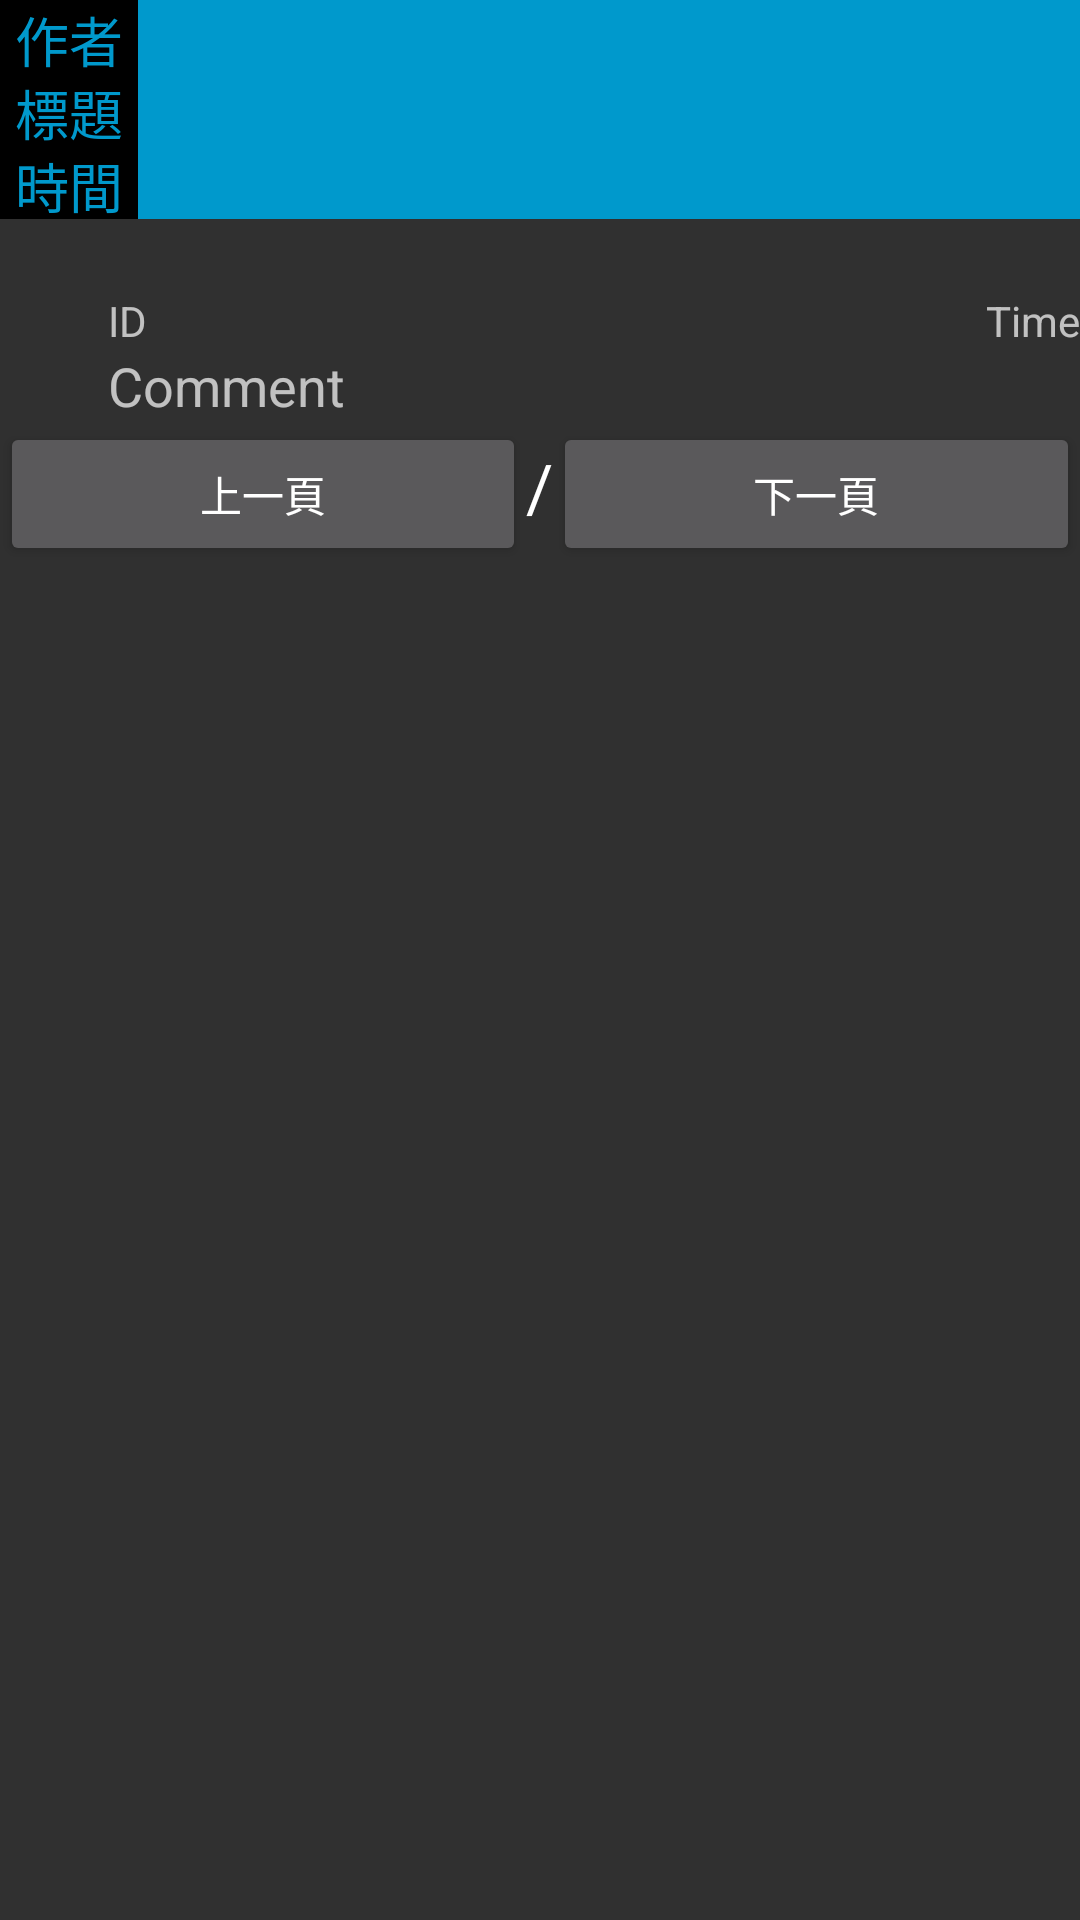

The Android layout XML behind this screen, and the referenced resources:
<!-- AndroidManifest.xml: application theme AppTheme -->
<!-- res/layout/article_item.xml -->
<?xml version="1.0" encoding="utf-8"?>

<LinearLayout xmlns:android="http://schemas.android.com/apk/res/android"
    android:orientation="vertical" android:layout_width="match_parent"
    android:layout_height="match_parent">

    <LinearLayout
        android:orientation="vertical"
        android:layout_width="fill_parent"
        android:layout_height="wrap_content"
        android:id="@+id/article_header">

        <LinearLayout
            android:orientation="horizontal"
            android:layout_width="fill_parent"
            android:layout_height="wrap_content"
            android:weightSum="1"
            android:background="@android:color/holo_blue_dark"
            android:id="@+id/header1">

            <TextView
                android:layout_width="wrap_content"
                android:layout_height="fill_parent"
                android:textAppearance="?android:attr/textAppearanceMedium"
                android:text="作者"
                android:background="@android:color/black"
                android:textColor="@android:color/holo_blue_dark"
                android:paddingLeft="5dp"
                android:paddingRight="5dp" />

            <TextView
                android:layout_width="wrap_content"
                android:layout_height="wrap_content"
                android:textAppearance="?android:attr/textAppearanceMedium"
                android:id="@+id/article_author"
                android:background="@android:color/transparent"
                android:textColor="#000" />
        </LinearLayout>

        <LinearLayout
            android:orientation="horizontal"
            android:layout_width="fill_parent"
            android:layout_height="wrap_content"
            android:background="@android:color/holo_blue_dark"
            android:id="@+id/header2">

            <TextView
                android:layout_width="wrap_content"
                android:layout_height="fill_parent"
                android:textAppearance="?android:attr/textAppearanceMedium"
                android:text="標題"
                android:textColor="@android:color/holo_blue_dark"
                android:background="@android:color/black"
                android:paddingLeft="5dp"
                android:paddingRight="5dp" />

            <TextView
                android:layout_width="wrap_content"
                android:layout_height="wrap_content"
                android:textAppearance="?android:attr/textAppearanceMedium"
                android:id="@+id/article_title"
                android:background="@android:color/transparent"
                android:textColor="#000" />
        </LinearLayout>

        <LinearLayout
            android:orientation="horizontal"
            android:layout_width="fill_parent"
            android:layout_height="wrap_content"
            android:background="@android:color/holo_blue_dark"
            android:id="@+id/header3">

            <TextView
                android:layout_width="wrap_content"
                android:layout_height="fill_parent"
                android:textAppearance="?android:attr/textAppearanceMedium"
                android:text="時間"
                android:textColor="@android:color/holo_blue_dark"
                android:background="@android:color/black"
                android:paddingLeft="5dp"
                android:paddingRight="5dp" />

            <TextView
                android:layout_width="wrap_content"
                android:layout_height="wrap_content"
                android:textAppearance="?android:attr/textAppearanceMedium"
                android:id="@+id/article_time"
                android:background="@android:color/transparent"
                android:textColor="#000" />
        </LinearLayout>
    </LinearLayout>

    <TextView
        android:layout_width="wrap_content"
        android:layout_height="wrap_content"
        android:textAppearance="?android:attr/textAppearanceMedium"
        android:id="@+id/article_content" />

    <LinearLayout
        android:orientation="horizontal"
        android:layout_width="fill_parent"
        android:layout_height="wrap_content"
        android:id="@+id/article_comment">

        <TextView
            android:layout_width="0dp"
            android:layout_height="fill_parent"
            android:textAppearance="?android:attr/textAppearanceLarge"
            android:id="@+id/comment_push"
            android:layout_gravity="center"
            android:layout_weight="0.1" />

        <LinearLayout
            android:orientation="vertical"
            android:layout_width="0dp"
            android:layout_height="fill_parent"
            android:layout_weight="0.9">

            <RelativeLayout
                android:orientation="horizontal"
                android:layout_width="fill_parent"
                android:layout_height="wrap_content">

                <TextView
                    android:layout_width="wrap_content"
                    android:layout_height="wrap_content"
                    android:id="@+id/comment_id"
                    android:text="ID"
                    android:layout_alignParentLeft="true"  />

                <TextView
                    android:layout_width="wrap_content"
                    android:layout_height="wrap_content"
                    android:id="@+id/comment_time"
                    android:text="Time"
                    android:layout_alignParentRight="true"  />

            </RelativeLayout>

            <TextView
                android:layout_width="wrap_content"
                android:layout_height="wrap_content"
                android:textAppearance="?android:attr/textAppearanceMedium"
                android:id="@+id/comment_comment"
                android:text="Comment" />

        </LinearLayout>

    </LinearLayout>

    <LinearLayout
        android:orientation="horizontal"
        android:layout_width="fill_parent"
        android:layout_height="wrap_content"
        android:weightSum="1"
        android:id="@+id/article_page">

        <Button
            android:layout_width="wrap_content"
            android:layout_height="wrap_content"
            android:text="上一頁"
            android:id="@+id/prev"
            android:layout_weight="0.50" />

        <TextView
            android:layout_width="wrap_content"
            android:layout_height="wrap_content"
            android:textAppearance="?android:attr/textAppearanceLarge"
            android:text="/"
            android:id="@+id/page" />

        <Button
            android:layout_width="wrap_content"
            android:layout_height="wrap_content"
            android:text="下一頁"
            android:id="@+id/next"
            android:layout_weight="0.50" />
    </LinearLayout>

</LinearLayout>
<!-- resources referenced by this layout -->
<resources>
  <style name="AppTheme" parent="@style/Theme.AppCompat">
          
      </style>
</resources>
